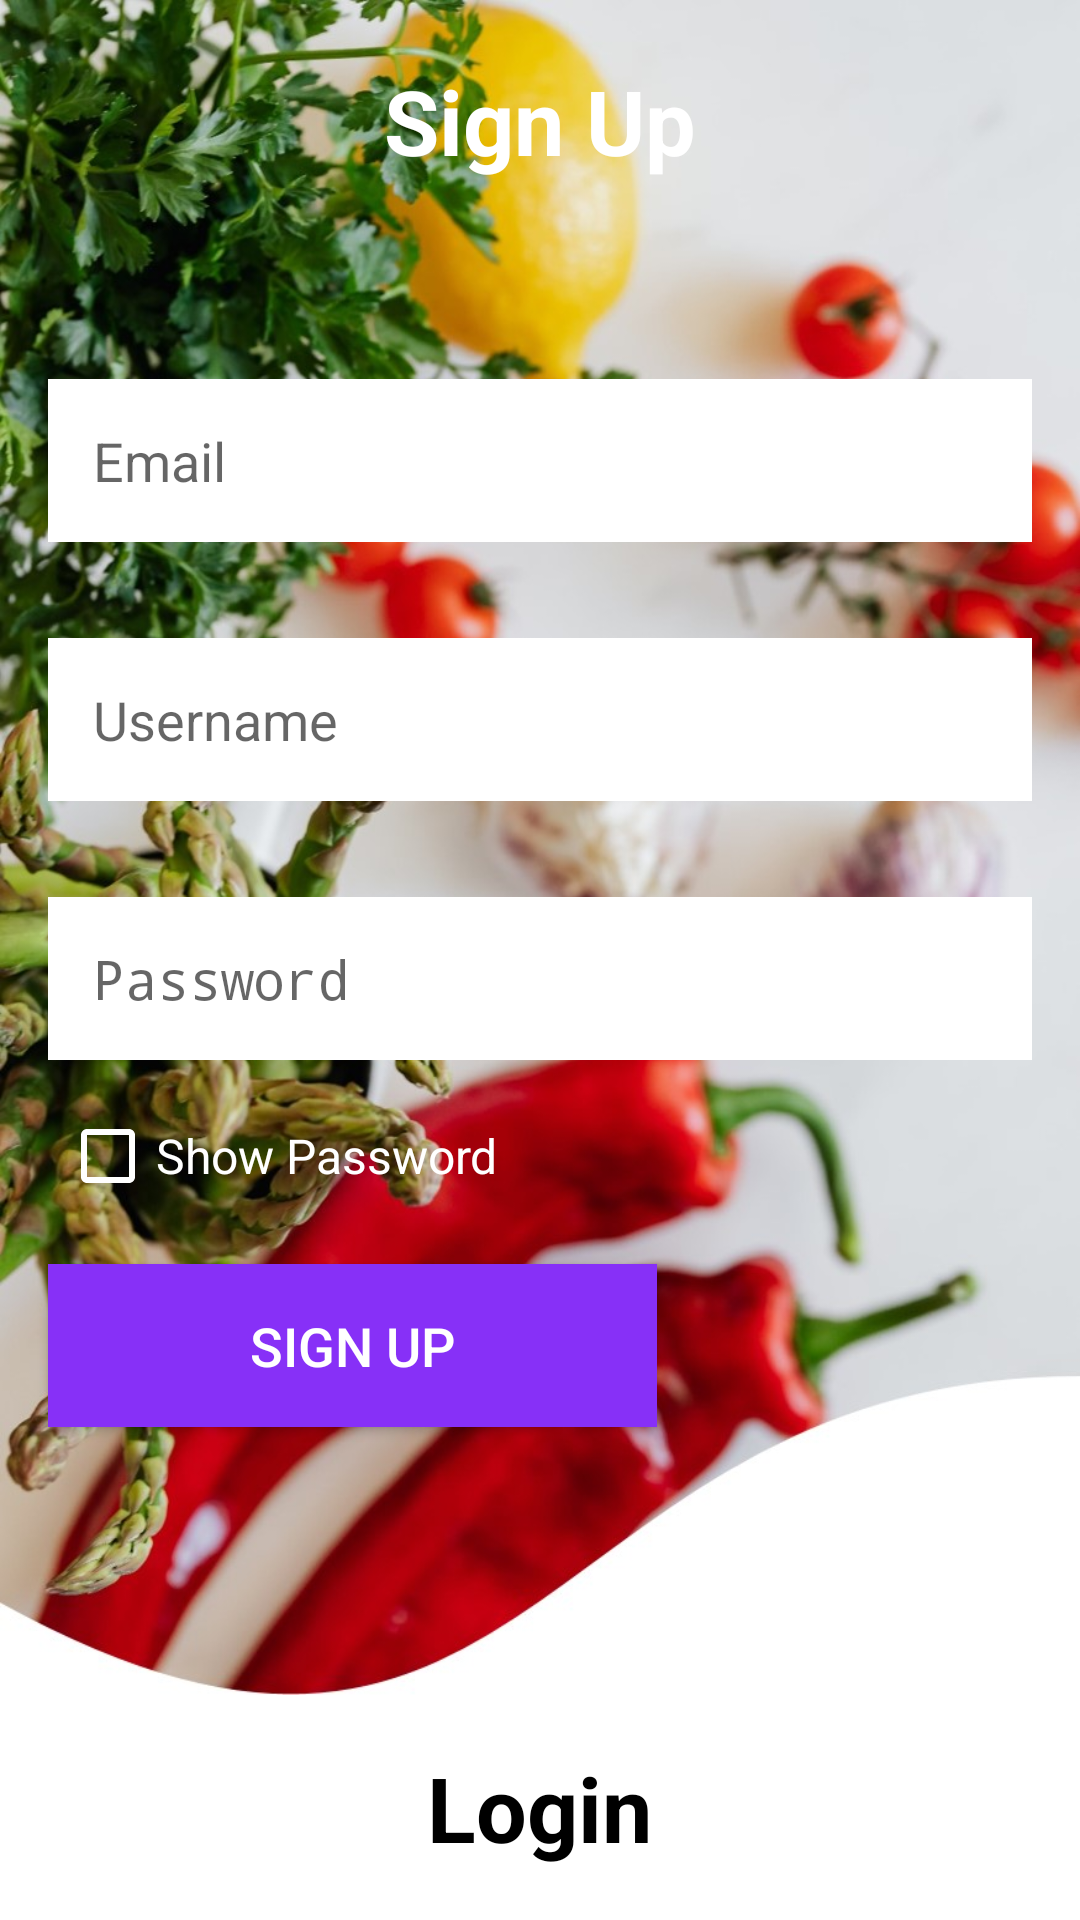

Android layout source for this screen:
<!-- AndroidManifest.xml: activity theme AppTheme.NoActionBar -->
<!-- res/layout/activity_signup.xml -->
<?xml version="1.0" encoding="utf-8"?>
<LinearLayout xmlns:android="http://schemas.android.com/apk/res/android"
    xmlns:tools="http://schemas.android.com/tools"
    android:layout_width="match_parent"
    android:layout_height="match_parent"
    android:orientation="vertical">
    <LinearLayout
        android:layout_width="match_parent"
        android:layout_height="match_parent"
        android:orientation="vertical"
        android:background="@color/white"
        tools:ignore="UselessParent">

        <LinearLayout
            android:layout_width="match_parent"
            android:layout_height="0dp"
            android:layout_weight="1"
            android:orientation="vertical">

            <LinearLayout
                android:layout_width="match_parent"
                android:layout_height="match_parent"
                android:layout_gravity="center"
                android:layout_weight="0.2"
                android:background="@drawable/signup_img"
                android:orientation="vertical"
                tools:ignore="NestedWeights">

                <TextView
                    android:layout_width="wrap_content"
                    android:layout_height="wrap_content"
                    android:layout_gravity="center"
                    android:layout_marginTop="20dp"
                    android:layout_marginBottom="50dp"
                    android:text="@string/sign_up"
                    android:textColor="@color/white"
                    android:textSize="30sp"
                    android:textStyle="bold" />
                <EditText
                    android:id="@+id/etxt_signup_email"
                    android:layout_width="match_parent"
                    android:layout_height="wrap_content"
                    android:layout_margin="16dp"
                    android:autofillHints="@string/hint_email"
                    android:background="@color/white"
                    android:hint="@string/hint_email"
                    android:inputType="textEmailAddress"
                    android:padding="15dp" />

                <EditText
                    android:id="@+id/etxt_signup_username"
                    android:layout_width="match_parent"
                    android:layout_height="wrap_content"
                    android:layout_margin="16dp"
                    android:background="@color/white"
                    android:hint="@string/hint_username"
                    android:padding="15dp"
                    android:autofillHints="@string/hint_username"
                    android:inputType="text"/>

                <EditText
                    android:id="@+id/etxt_signup_password"
                    android:layout_width="match_parent"
                    android:layout_height="wrap_content"
                    android:layout_margin="16dp"
                    android:background="@color/white"
                    android:hint="@string/hint_password"
                    android:inputType="textPassword"
                    android:padding="15dp"
                    android:autofillHints="@string/hint_password" />

                <CheckBox
                    android:id="@+id/checkbox_show_password_signup"
                    android:layout_width="wrap_content"
                    android:layout_height="wrap_content"
                    android:layout_marginStart="20dp"
                    android:text="@string/show_pwd"
                    android:textColor="@color/white"
                    android:textSize="16sp"
                    android:buttonTint="@color/white"
                    tools:targetApi="lollipop" />

                <Button
                    android:id="@+id/btn_signup_signup"
                    android:layout_width="203dp"
                    android:layout_height="wrap_content"
                    android:layout_marginLeft="16dp"
                    android:layout_marginTop="20dp"
                    android:layout_marginRight="16dp"
                    android:background="@color/header"
                    android:padding="15dp"
                    android:text="@string/sign_up"
                    android:textColor="#fff"
                    android:textSize="18sp" />
            </LinearLayout>

            <LinearLayout
                android:layout_width="match_parent"
                android:layout_height="match_parent"
                android:layout_weight="1.5"
                android:background="@color/white"
                android:gravity="center"
                android:orientation="vertical">

                <TextView
                    android:layout_width="wrap_content"
                    android:layout_height="wrap_content"
                    android:text="@string/login"
                    android:textStyle="bold"
                    android:textColor="@color/black"
                    android:textSize="30sp"
                    android:onClick="SignUp_Login"/>
                </LinearLayout>

            </LinearLayout>

        </LinearLayout>
    </LinearLayout>
<!-- resources referenced by this layout -->
<resources>
  <color name="black">@android:color/black</color>
  <color name="header">#8730F7</color>
  <color name="white">@android:color/white</color>
  <!-- drawable signup_img: jpg bitmap (drawable, 170555 bytes) -->
  <string name="hint_email">Email</string>
  <string name="hint_password">Password</string>
  <string name="hint_username">Username</string>
  <string name="login">Login</string>
  <string name="show_pwd">Show Password</string>
  <string name="sign_up">Sign Up</string>
  <style name="AppTheme.NoActionBar">
          <item name="windowActionBar">false</item>
          <item name="windowNoTitle">true</item>
      </style>
</resources>
